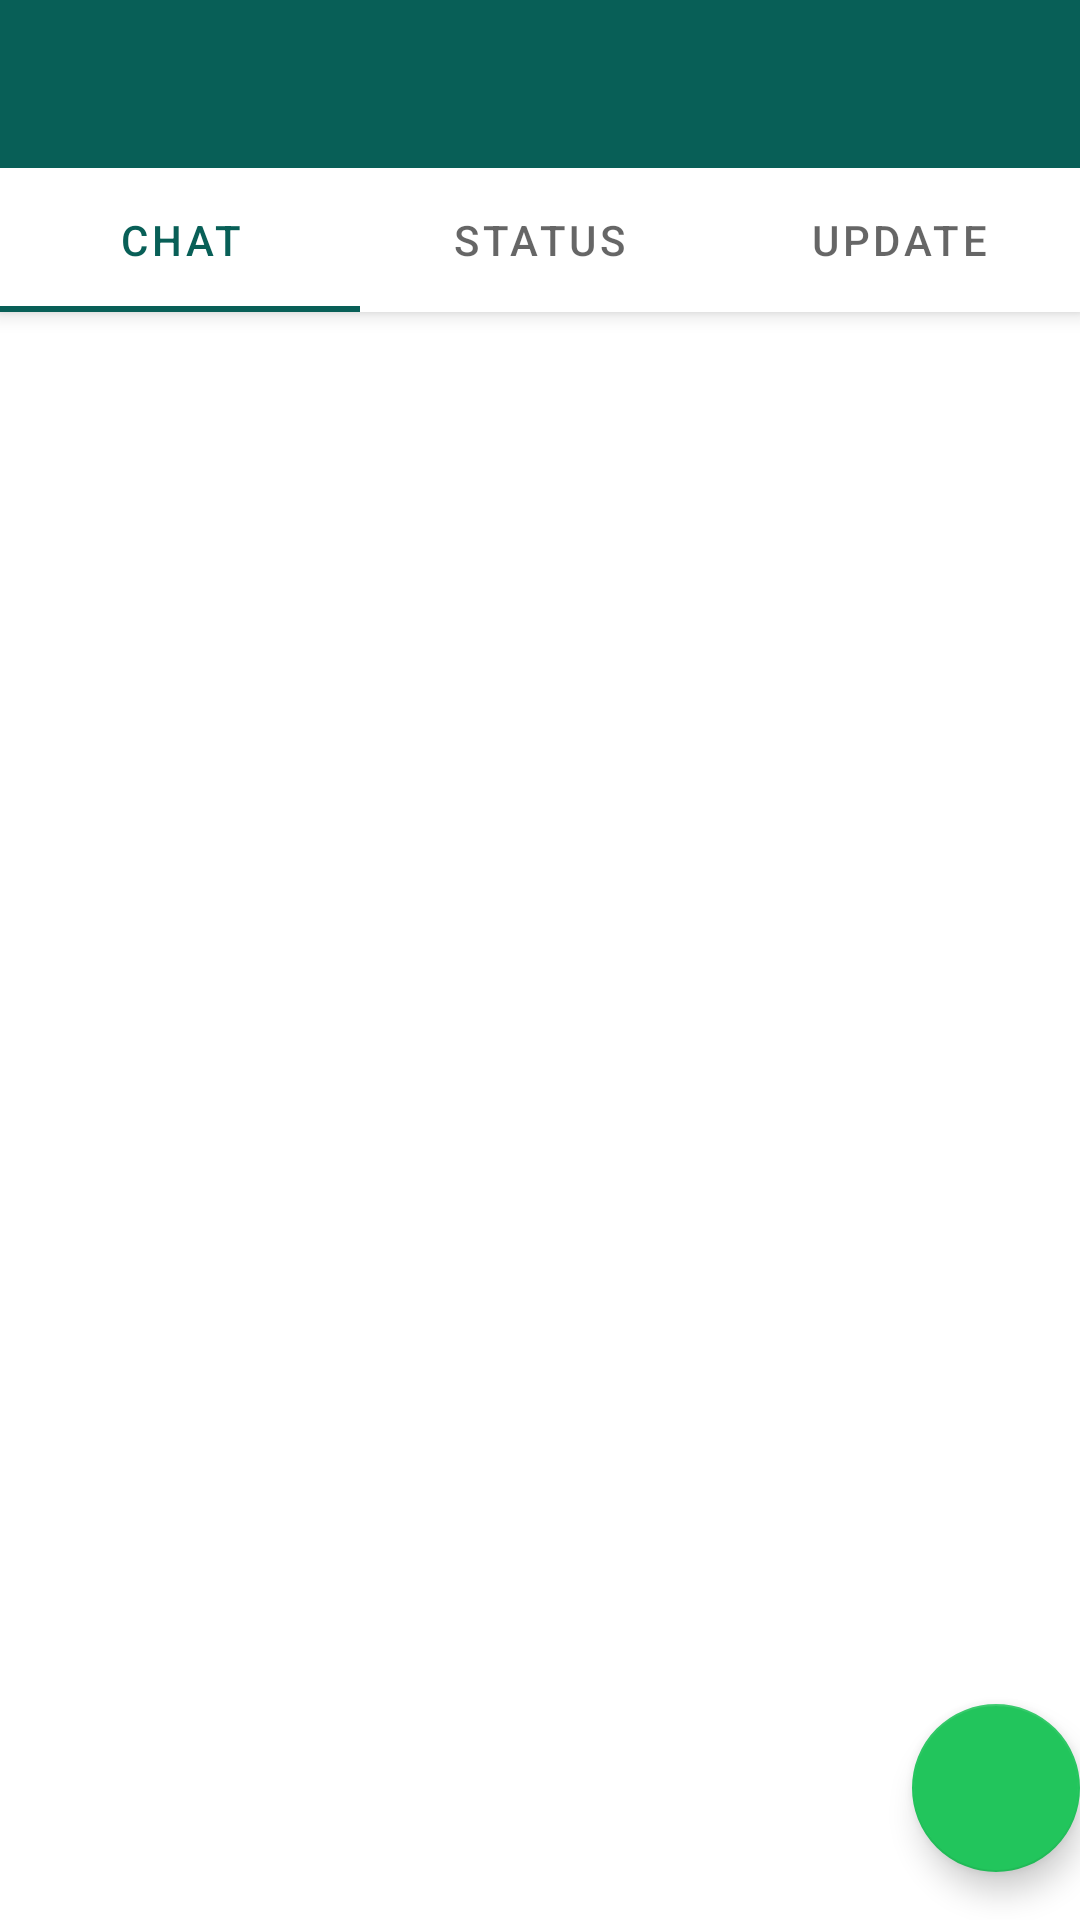

The Android layout XML behind this screen, and the referenced resources:
<!-- AndroidManifest.xml: activity theme Theme.WhatsUpClone.NoActionBar -->
<!-- res/layout/activity_main.xml -->
<?xml version="1.0" encoding="utf-8"?>
<androidx.coordinatorlayout.widget.CoordinatorLayout xmlns:android="http://schemas.android.com/apk/res/android"
    xmlns:app="http://schemas.android.com/apk/res-auto"
    xmlns:tools="http://schemas.android.com/tools"
    android:layout_width="match_parent"
    android:layout_height="match_parent"
    tools:context=".activities.MainActivity">

    <com.google.android.material.appbar.AppBarLayout
        android:layout_width="match_parent"
        android:layout_height="wrap_content"
        android:theme="@style/Theme.WhatsUpClone.AppBarOverlay">

        <androidx.appcompat.widget.Toolbar
            android:id="@+id/toolbar"
            android:layout_width="match_parent"
            android:layout_height="?attr/actionBarSize"
            android:background="?attr/colorPrimary"
            app:popupTheme="@style/Theme.WhatsUpClone.PopupOverlay" />
        <com.google.android.material.tabs.TabLayout
            android:id="@+id/tabs"
            android:layout_width="match_parent"
            android:layout_height="wrap_content">
            <com.google.android.material.tabs.TabItem
                android:layout_width="wrap_content"
                android:layout_height="wrap_content"
                android:text="@string/chat"/>
            <com.google.android.material.tabs.TabItem
                android:layout_width="wrap_content"
                android:layout_height="wrap_content"
                android:text="@string/status"/>
            <com.google.android.material.tabs.TabItem
                android:layout_width="wrap_content"
                android:layout_height="wrap_content"
                android:text="@string/update"/>
        </com.google.android.material.tabs.TabLayout>
    </com.google.android.material.appbar.AppBarLayout>

    <androidx.viewpager.widget.ViewPager
        android:id="@+id/container"
        android:layout_width="match_parent"
        android:layout_height="match_parent"
        app:layout_behavior="@string/appbar_scrolling_view_behavior" />


    <com.google.android.material.floatingactionbutton.FloatingActionButton
        android:id="@+id/fab"
        android:layout_width="wrap_content"
        android:layout_height="wrap_content"
        android:onClick="onNewChat"
        android:layout_gravity="bottom|end"
        android:layout_marginEnd="@dimen/fab_margin"
        android:layout_marginBottom="16dp"
        app:tint="@null"
        app:srcCompat="@drawable/new_chat" />

</androidx.coordinatorlayout.widget.CoordinatorLayout>
<!-- resources referenced by this layout -->
<resources>
  <string name="chat">Chat</string>
  <string name="status">Status</string>
  <string name="update">Update</string>
  <style name="Theme.WhatsUpClone.AppBarOverlay" parent="ThemeOverlay.AppCompat.Dark.ActionBar" />
  <style name="Theme.WhatsUpClone.PopupOverlay" parent="ThemeOverlay.AppCompat.Light" />
  <style name="Theme.WhatsUpClone.NoActionBar">
          <item name="windowActionBar">false</item>
          <item name="windowNoTitle">true</item>
      </style>
</resources>
